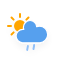
t = 0.00 s
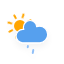
t = 1.54 s
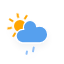
t = 3.08 s
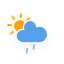
t = 4.63 s
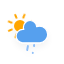
t = 6.17 s
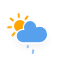
t = 7.71 s

The animated SVG that drew these frames (rendered in a browser with its animation timeline set to each time). Animation: 2 CSS @keyframes rules; one cycle of 9.25 s, repeats indefinitely.

<?xml version="1.0" encoding="utf-8"?>
<!-- (c) ammap.com | SVG weather icons -->
<svg
    version="1.1"
    xmlns="http://www.w3.org/2000/svg"
    xmlns:xlink="http://www.w3.org/1999/xlink"
    width="64"
    height="64"
    viewbox="0 0 64 64">
    <defs>
        <filter id="blur" width="200%" height="200%">
            <feGaussianBlur in="SourceAlpha" stdDeviation="3"/>
            <feOffset dx="0" dy="4" result="offsetblur"/>
            <feComponentTransfer>
                <feFuncA type="linear" slope="0.05"/>
            </feComponentTransfer>
            <feMerge> 
                <feMergeNode/>
                <feMergeNode in="SourceGraphic"/> 
            </feMerge>
        </filter>
        <style type="text/css">
/*
** SUN
*/
@keyframes am-weather-sun {
  0% {
    -webkit-transform: rotate(0deg);
       -moz-transform: rotate(0deg);
        -ms-transform: rotate(0deg);
            transform: rotate(0deg);
  }

  100% {
    -webkit-transform: rotate(360deg);
       -moz-transform: rotate(360deg);
        -ms-transform: rotate(360deg);
            transform: rotate(360deg);
  }
}

.am-weather-sun {
  -webkit-animation-name: am-weather-sun;
     -moz-animation-name: am-weather-sun;
      -ms-animation-name: am-weather-sun;
          animation-name: am-weather-sun;
  -webkit-animation-duration: 9s;
     -moz-animation-duration: 9s;
      -ms-animation-duration: 9s;
          animation-duration: 9s;
  -webkit-animation-timing-function: linear;
     -moz-animation-timing-function: linear;
      -ms-animation-timing-function: linear;
          animation-timing-function: linear;
  -webkit-animation-iteration-count: infinite;
     -moz-animation-iteration-count: infinite;
      -ms-animation-iteration-count: infinite;
          animation-iteration-count: infinite;
}

/*
** RAIN
*/
@keyframes am-weather-rain {
  0% {
    stroke-dashoffset: 0;
  }

  100% {
    stroke-dashoffset: -100;
  }
}

.am-weather-rain-1 {
  -webkit-animation-name: am-weather-rain;
     -moz-animation-name: am-weather-rain;
      -ms-animation-name: am-weather-rain;
          animation-name: am-weather-rain;
  -webkit-animation-duration: 8s;
     -moz-animation-duration: 8s;
      -ms-animation-duration: 8s;
          animation-duration: 8s;
  -webkit-animation-timing-function: linear;
     -moz-animation-timing-function: linear;
      -ms-animation-timing-function: linear;
          animation-timing-function: linear;
  -webkit-animation-iteration-count: infinite;
     -moz-animation-iteration-count: infinite;
      -ms-animation-iteration-count: infinite;
          animation-iteration-count: infinite;
}

.am-weather-rain-2 {
  -webkit-animation-name: am-weather-rain;
     -moz-animation-name: am-weather-rain;
      -ms-animation-name: am-weather-rain;
          animation-name: am-weather-rain;
  -webkit-animation-delay: 0.25s;
     -moz-animation-delay: 0.25s;
      -ms-animation-delay: 0.25s;
          animation-delay: 0.25s;
  -webkit-animation-duration: 8s;
     -moz-animation-duration: 8s;
      -ms-animation-duration: 8s;
          animation-duration: 8s;
  -webkit-animation-timing-function: linear;
     -moz-animation-timing-function: linear;
      -ms-animation-timing-function: linear;
          animation-timing-function: linear;
  -webkit-animation-iteration-count: infinite;
     -moz-animation-iteration-count: infinite;
      -ms-animation-iteration-count: infinite;
          animation-iteration-count: infinite;
}
   </style>
    </defs>
    <g filter="url(#blur)" id="rainy-3">
        <g transform="translate(20,10)">
            <g transform="translate(0,16)">
                <g class="am-weather-sun">
                    <g>
                        <line fifll="none" stroke="orange" stroke-linecap="round" stroke-width="2" transform="translate(0,9)" x1="0" x2="0" y1="0" y2="3"/>
                    </g>
                    <g transform="rotate(45)">
                        <line fill="none" stroke="orange" stroke-linecap="round" stroke-width="2" transform="translate(0,9)" x1="0" x2="0" y1="0" y2="3"/>
                    </g>
                    <g transform="rotate(90)">
                        <line fill="none" stroke="orange" stroke-linecap="round" stroke-width="2" transform="translate(0,9)" x1="0" x2="0" y1="0" y2="3"/>
                    </g>
                    <g transform="rotate(135)">
                        <line fill="none" stroke="orange" stroke-linecap="round" stroke-width="2" transform="translate(0,9)" x1="0" x2="0" y1="0" y2="3"/>
                    </g>
                    <g transform="rotate(180)">
                        <line fill="none" stroke="orange" stroke-linecap="round" stroke-width="2" transform="translate(0,9)" x1="0" x2="0" y1="0" y2="3"/>
                    </g>
                    <g transform="rotate(225)">
                        <line fill="none" stroke="orange" stroke-linecap="round" stroke-width="2" transform="translate(0,9)" x1="0" x2="0" y1="0" y2="3"/>
                    </g>
                    <g transform="rotate(270)">
                        <line fill="none" stroke="orange" stroke-linecap="round" stroke-width="2" transform="translate(0,9)" x1="0" x2="0" y1="0" y2="3"/>
                    </g>
                    <g transform="rotate(315)">
                        <line fill="none" stroke="orange" stroke-linecap="round" stroke-width="2" transform="translate(0,9)" x1="0" x2="0" y1="0" y2="3"/>
                    </g>
                </g>
                <circle cx="0" cy="0" fill="orange" r="5" stroke="orange" stroke-width="2"/>
            </g>
            <g>
                <path d="M47.7,35.4c0-4.6-3.7-8.2-8.2-8.2c-1,0-1.9,0.2-2.8,0.5c-0.3-3.4-3.1-6.2-6.6-6.2c-3.7,0-6.7,3-6.7,6.7c0,0.8,0.2,1.6,0.4,2.3    c-0.3-0.1-0.7-0.1-1-0.1c-3.7,0-6.7,3-6.7,6.7c0,3.6,2.9,6.6,6.5,6.7l17.2,0C44.2,43.3,47.7,39.8,47.7,35.4z" fill="#57A0EE" stroke="white" stroke-linejoin="round" stroke-width="1.2" transform="translate(-20,-11)"/>
            </g>
        </g>
        <g transform="translate(34,46), rotate(10)">
            <line class="am-weather-rain-1" fill="none" stroke="#91C0F8" stroke-dasharray="4,7" stroke-linecap="round" stroke-width="2" transform="translate(-6,1)" x1="0" x2="0" y1="0" y2="8" />
            <line class="am-weather-rain-2" fill="none" stroke="#91C0F8" stroke-dasharray="4,7" stroke-linecap="round" stroke-width="2" transform="translate(0,-1)" x1="0" x2="0" y1="0" y2="8" />
        </g>
    </g>
</svg>